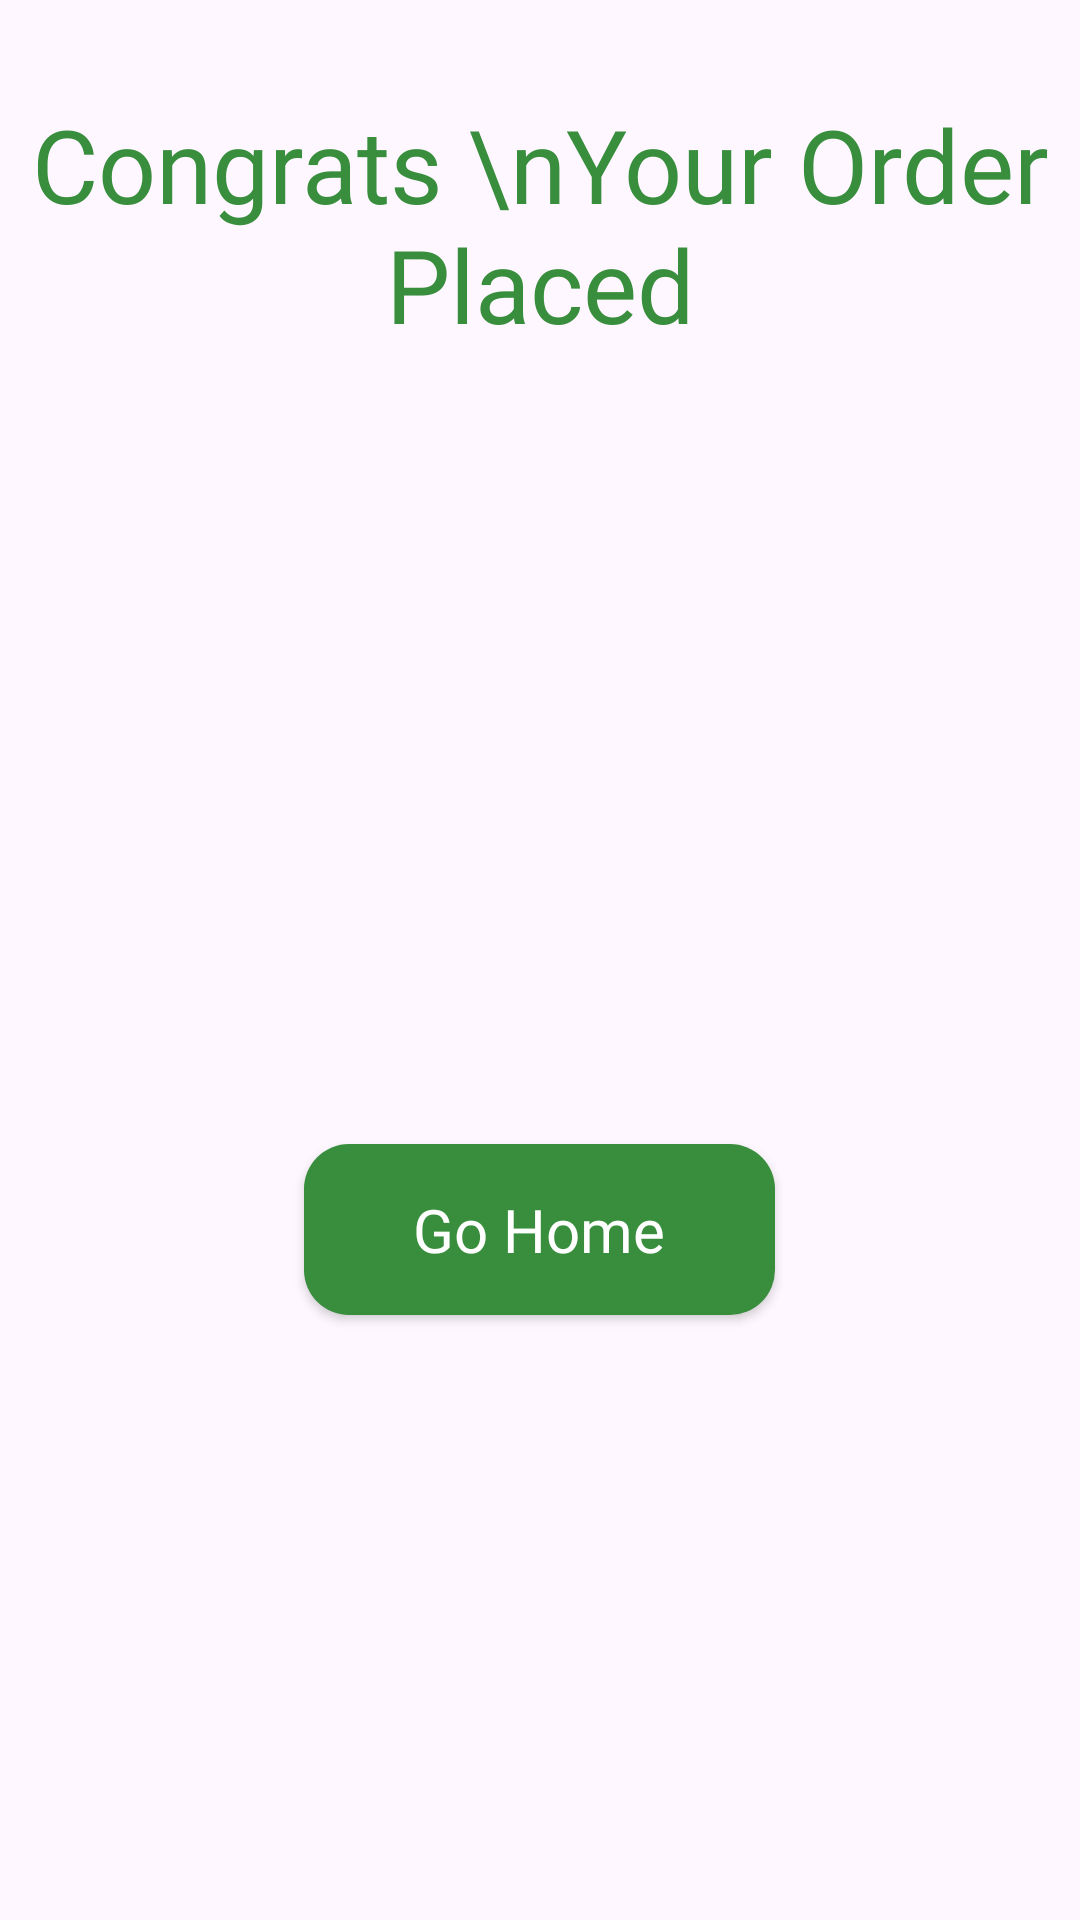

Write the Android layout XML for this screen, with the resource values it uses.
<!-- AndroidManifest.xml: application theme Theme.ZIAKAA -->
<!-- res/layout/fragment_congrates_bottom_sheet.xml -->
<?xml version="1.0" encoding="utf-8"?>
<FrameLayout xmlns:android="http://schemas.android.com/apk/res/android"
    xmlns:app="http://schemas.android.com/apk/res-auto"
    xmlns:tools="http://schemas.android.com/tools"
    android:layout_width="match_parent"
    android:layout_height="match_parent"
    tools:context=".congrates_bottom_sheet">

    

    <LinearLayout
        android:layout_width="match_parent"
        android:layout_height="match_parent"
        android:orientation="vertical">

        <TextView
            android:layout_width="wrap_content"
            android:layout_height="wrap_content"
            android:layout_gravity="center_horizontal"
            android:layout_marginTop="32dp"
            android:fontFamily="@font/yeonsungregular"
            android:text="Congrats \nYour Order Placed"
            android:textAlignment="center"
            android:textColor="#388E3C"
            android:textSize="34sp" />

        <ImageView
            android:id="@+id/imageView6"
            android:layout_width="200dp"
            android:layout_height="200dp"
            android:layout_gravity="center"
            android:layout_marginTop="32dp"
            android:src="@drawable/congratulation" />

        <androidx.appcompat.widget.AppCompatButton
            android:background="@drawable/gohomeshape"
            android:textColor="@color/white"
            android:id="@+id/goHome"
            android:layout_width="157dp"
            android:layout_height="57dp"
            android:layout_gravity="center"
            android:layout_marginTop="32dp"
            android:text="Go Home"
            android:textAllCaps="false"
            android:fontFamily="@font/yeonsungregular"
            android:textSize="20sp"/>
    </LinearLayout>

</FrameLayout>
<!-- resources referenced by this layout -->
<resources>
  <!-- drawable gohomeshape (drawable) -->
  <?xml version="1.0" encoding="utf-8"?>
  <shape xmlns:android="http://schemas.android.com/apk/res/android">
  <corners android:radius="15dp"/>
      <gradient android:startColor="#388E3C" android:endColor="#388E3C"/>
  
  </shape>
  <style name="Theme.ZIAKAA" parent="Base.Theme.ZIAKAA" />
  <style name="Base.Theme.ZIAKAA" parent="Theme.Material3.DayNight.NoActionBar">
          
          
      </style>
  <!-- not gathered from this repository: default colours our renderer supplied (Android Studio template values) -->
  <color name="white">#FFFFFFFF</color>
</resources>
